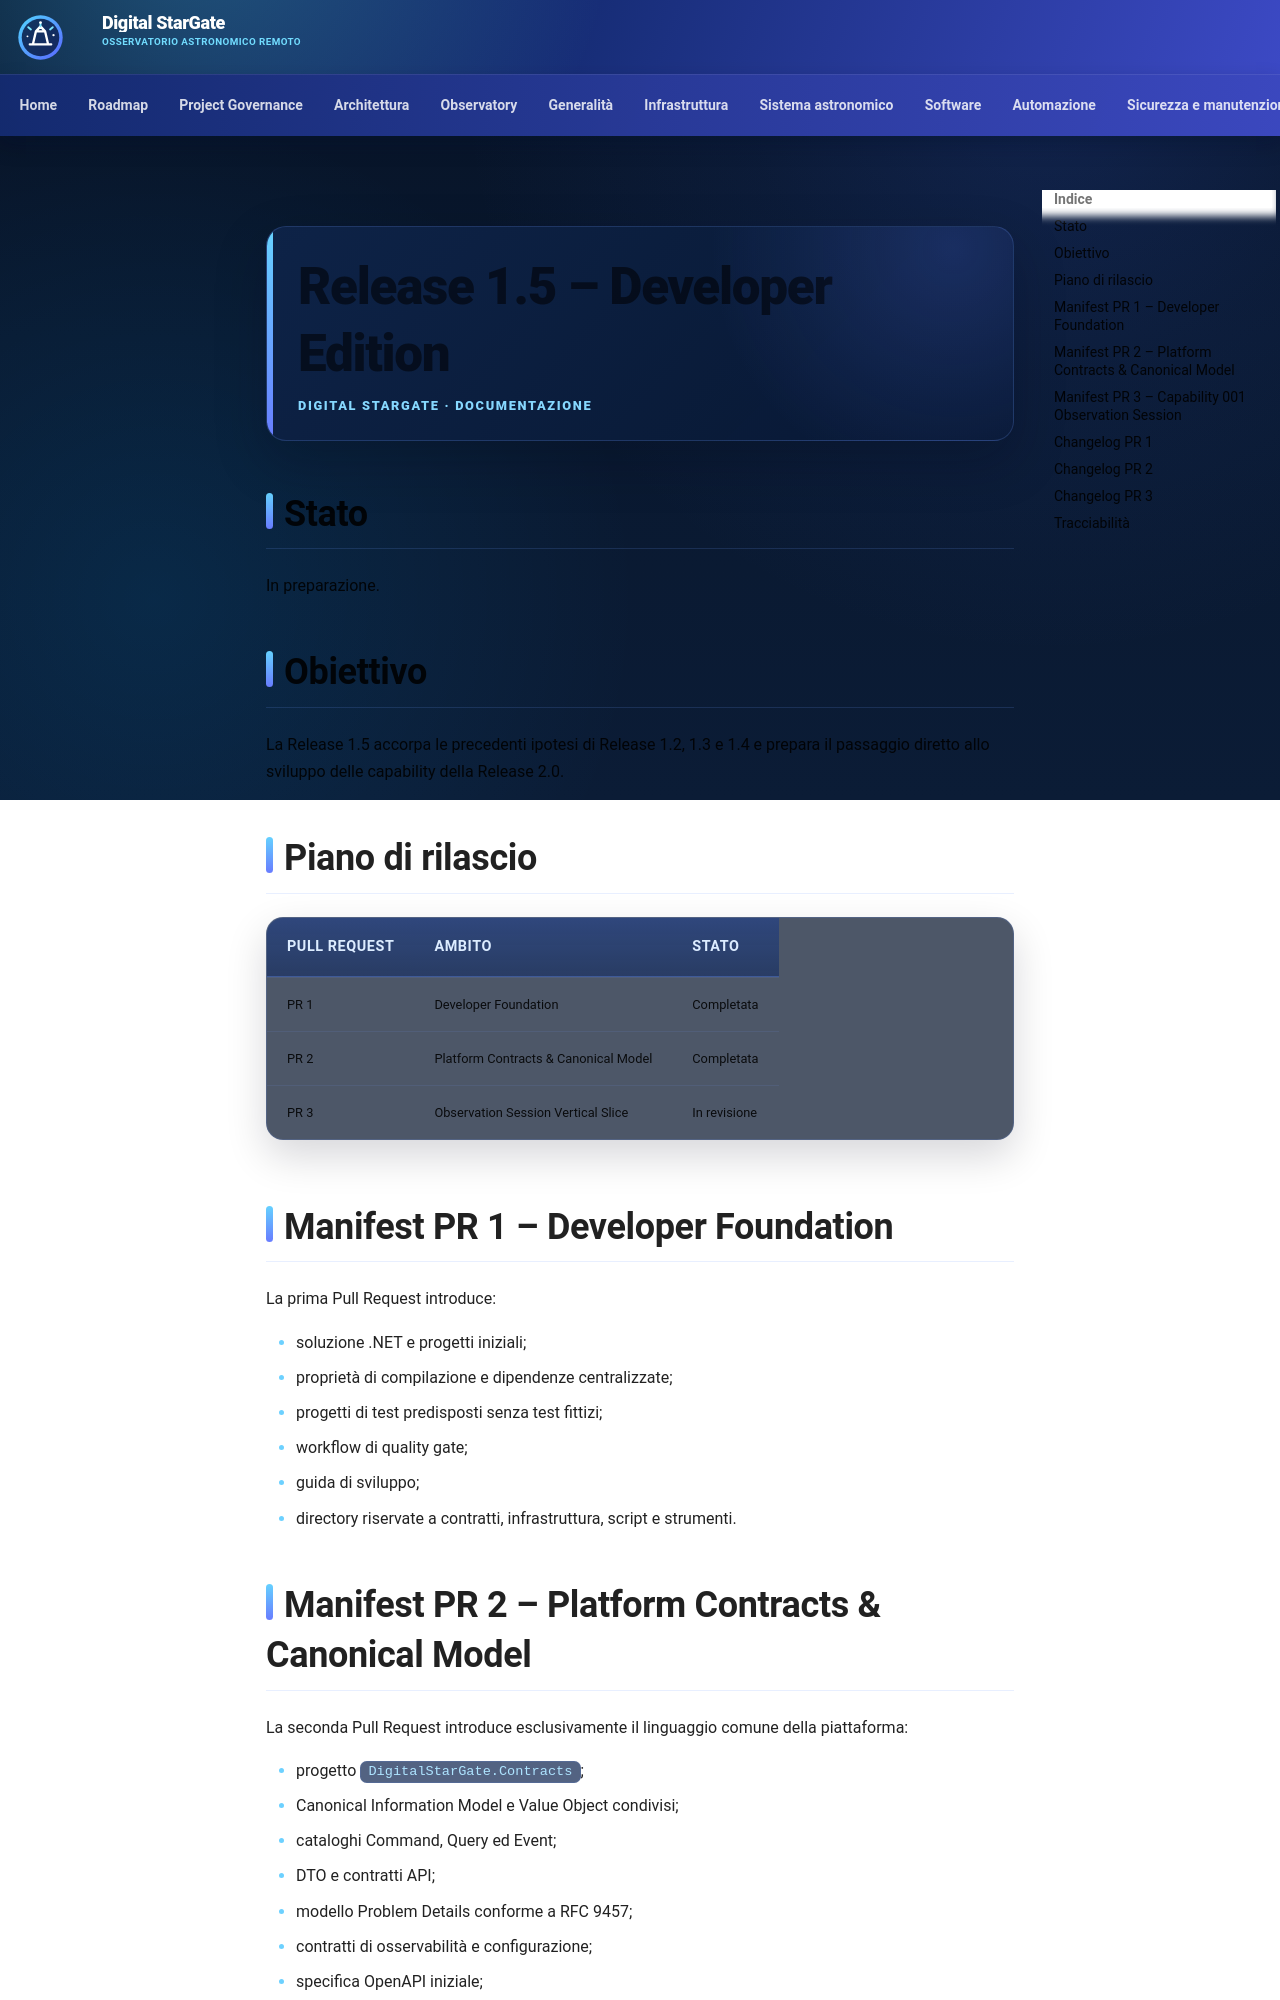

repository: maininimassimo-bit/digital-stargate-manual · page: releases/release-1.5-developer-edition/index.html · generator: mkdocs

# Release 1.5 – Developer Edition

## Stato

In preparazione.

## Obiettivo

La Release 1.5 accorpa le precedenti ipotesi di Release 1.2, 1.3 e 1.4 e prepara il passaggio diretto allo sviluppo delle capability della Release 2.0.

## Piano di rilascio

| Pull Request | Ambito | Stato |
| --- | --- | --- |
| PR 1 | Developer Foundation | Completata |
| PR 2 | Platform Contracts & Canonical Model | Completata |
| PR 3 | Observation Session Vertical Slice | In revisione |

## Manifest PR 1 – Developer Foundation

La prima Pull Request introduce:

- soluzione .NET e progetti iniziali;
- proprietà di compilazione e dipendenze centralizzate;
- progetti di test predisposti senza test fittizi;
- workflow di quality gate;
- guida di sviluppo;
- directory riservate a contratti, infrastruttura, script e strumenti.

## Manifest PR 2 – Platform Contracts & Canonical Model

La seconda Pull Request introduce esclusivamente il linguaggio comune della piattaforma:

- progetto `DigitalStarGate.Contracts`;
- Canonical Information Model e Value Object condivisi;
- cataloghi Command, Query ed Event;
- DTO e contratti API;
- modello Problem Details conforme a RFC 9457;
- contratti di osservabilità e configurazione;
- specifica OpenAPI iniziale;
- JSON Schema degli Event;
- regole di versionamento e compatibilità.
